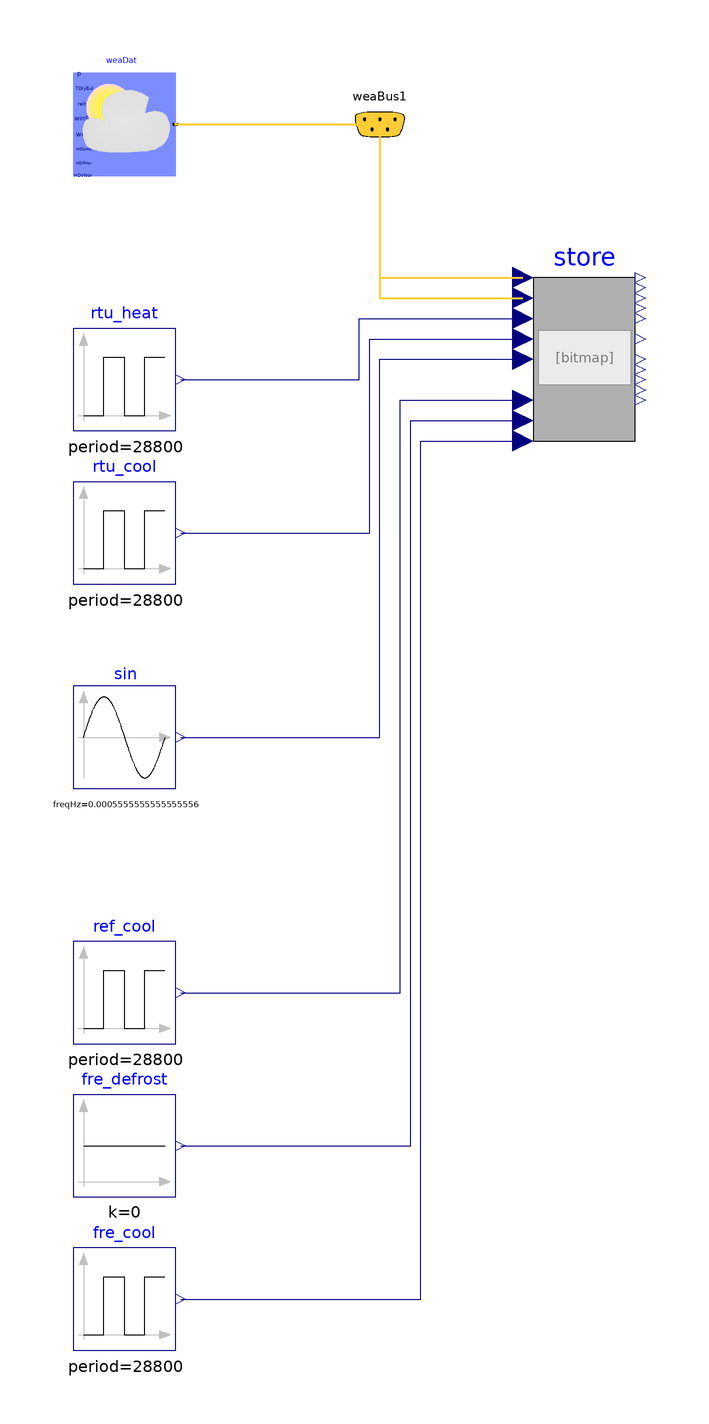

The Modelica model whose source follows is shown above as a component diagram (icons at their Placement, wires along their Line points).

model PulseInputs
        extends Modelica.Icons.Example
        annotation (Icon(coordinateSystem(preserveAspectRatio=false)), Diagram(
              coordinateSystem(preserveAspectRatio=false)));
      Whole_Inputs store
        annotation (Placement(transformation(extent={{-10,28},{10,60}})));
        Buildings.BoundaryConditions.WeatherData.ReaderTMY3 weaDat(
            computeWetBulbTemperature=false, filNam=
              "/home/kun/Documents/SolarPlus-Optimizer/models/weatherdata/USA_CA_San.Francisco.Intl.AP.724940_TMY3.mos")
          annotation (Placement(transformation(extent={{-100,80},{-80,100}})));
      Buildings.BoundaryConditions.WeatherData.Bus weaBus1
                   "Weather data bus"
        annotation (Placement(transformation(extent={{-50,80},{-30,100}})));
      Modelica.Blocks.Sources.Pulse rtu_heat(amplitude=1, period=3600*8)
        annotation (Placement(transformation(extent={{-100,30},{-80,50}})));
      Modelica.Blocks.Sources.Pulse rtu_cool(
        amplitude=1,
        period=3600*8,
        startTime=3600*4)
        annotation (Placement(transformation(extent={{-100,0},{-80,20}})));
      Modelica.Blocks.Sources.Pulse ref_cool(amplitude=1, period=3600*8)
        annotation (Placement(transformation(extent={{-100,-90},{-80,-70}})));
      Modelica.Blocks.Sources.Pulse fre_cool(
        amplitude=1,
        period=3600*8,
        startTime=3600*4)
        annotation (Placement(transformation(extent={{-100,-150},{-80,-130}})));
      Modelica.Blocks.Sources.Constant fre_defrost(k=0)
        annotation (Placement(transformation(extent={{-100,-120},{-80,-100}})));
        Buildings.Controls.OBC.CDL.Continuous.Sources.Sine sin(freqHz=1/1800)
          annotation (Placement(transformation(extent={{-100,-40},{-80,-20}})));
      equation
      connect(weaDat.weaBus, weaBus1) annotation (Line(
          points={{-80,90},{-40,90}},
          color={255,204,51},
          thickness=0.5), Text(
          string="%second",
          index=1,
          extent={{6,3},{6,3}}));
      connect(weaBus1.HGloHor, store.weaHGloHor) annotation (Line(
          points={{-40,90},{-40,60},{-12,60}},
          color={255,204,51},
          thickness=0.5), Text(
          string="%first",
          index=-1,
          extent={{-6,3},{-6,3}}));
      connect(weaBus1.TDryBul, store.weaTDryBul) annotation (Line(
          points={{-40,90},{-40,56},{-12,56}},
          color={255,204,51},
          thickness=0.5), Text(
          string="%first",
          index=-1,
          extent={{-6,3},{-6,3}}));
      connect(rtu_heat.y, store.uHeat) annotation (Line(points={{-79,40},{-44,
              40},{-44,52},{-12,52}}, color={0,0,127}));
      connect(rtu_cool.y, store.uCool) annotation (Line(points={{-79,10},{-42,
              10},{-42,48},{-12,48}}, color={0,0,127}));
      connect(ref_cool.y, store.uRef) annotation (Line(points={{-79,-80},{-36,
              -80},{-36,36},{-12,36}}, color={0,0,127}));
      connect(fre_cool.y, store.uFreCool) annotation (Line(points={{-79,-140},{
              -32,-140},{-32,28},{-12,28}}, color={0,0,127}));
      connect(fre_defrost.y, store.uFreDef) annotation (Line(points={{-79,-110},
              {-34,-110},{-34,32},{-12,32}}, color={0,0,127}));
        connect(sin.y, store.uBattery) annotation (Line(points={{-79,-30},{-40,
                -30},{-40,44},{-12,44}}, color={0,0,127}));
      annotation (experiment(
          StopTime=86400,
          Interval=300,
          Tolerance=1e-06,
          __Dymola_Algorithm="Cvode"));
      end PulseInputs;